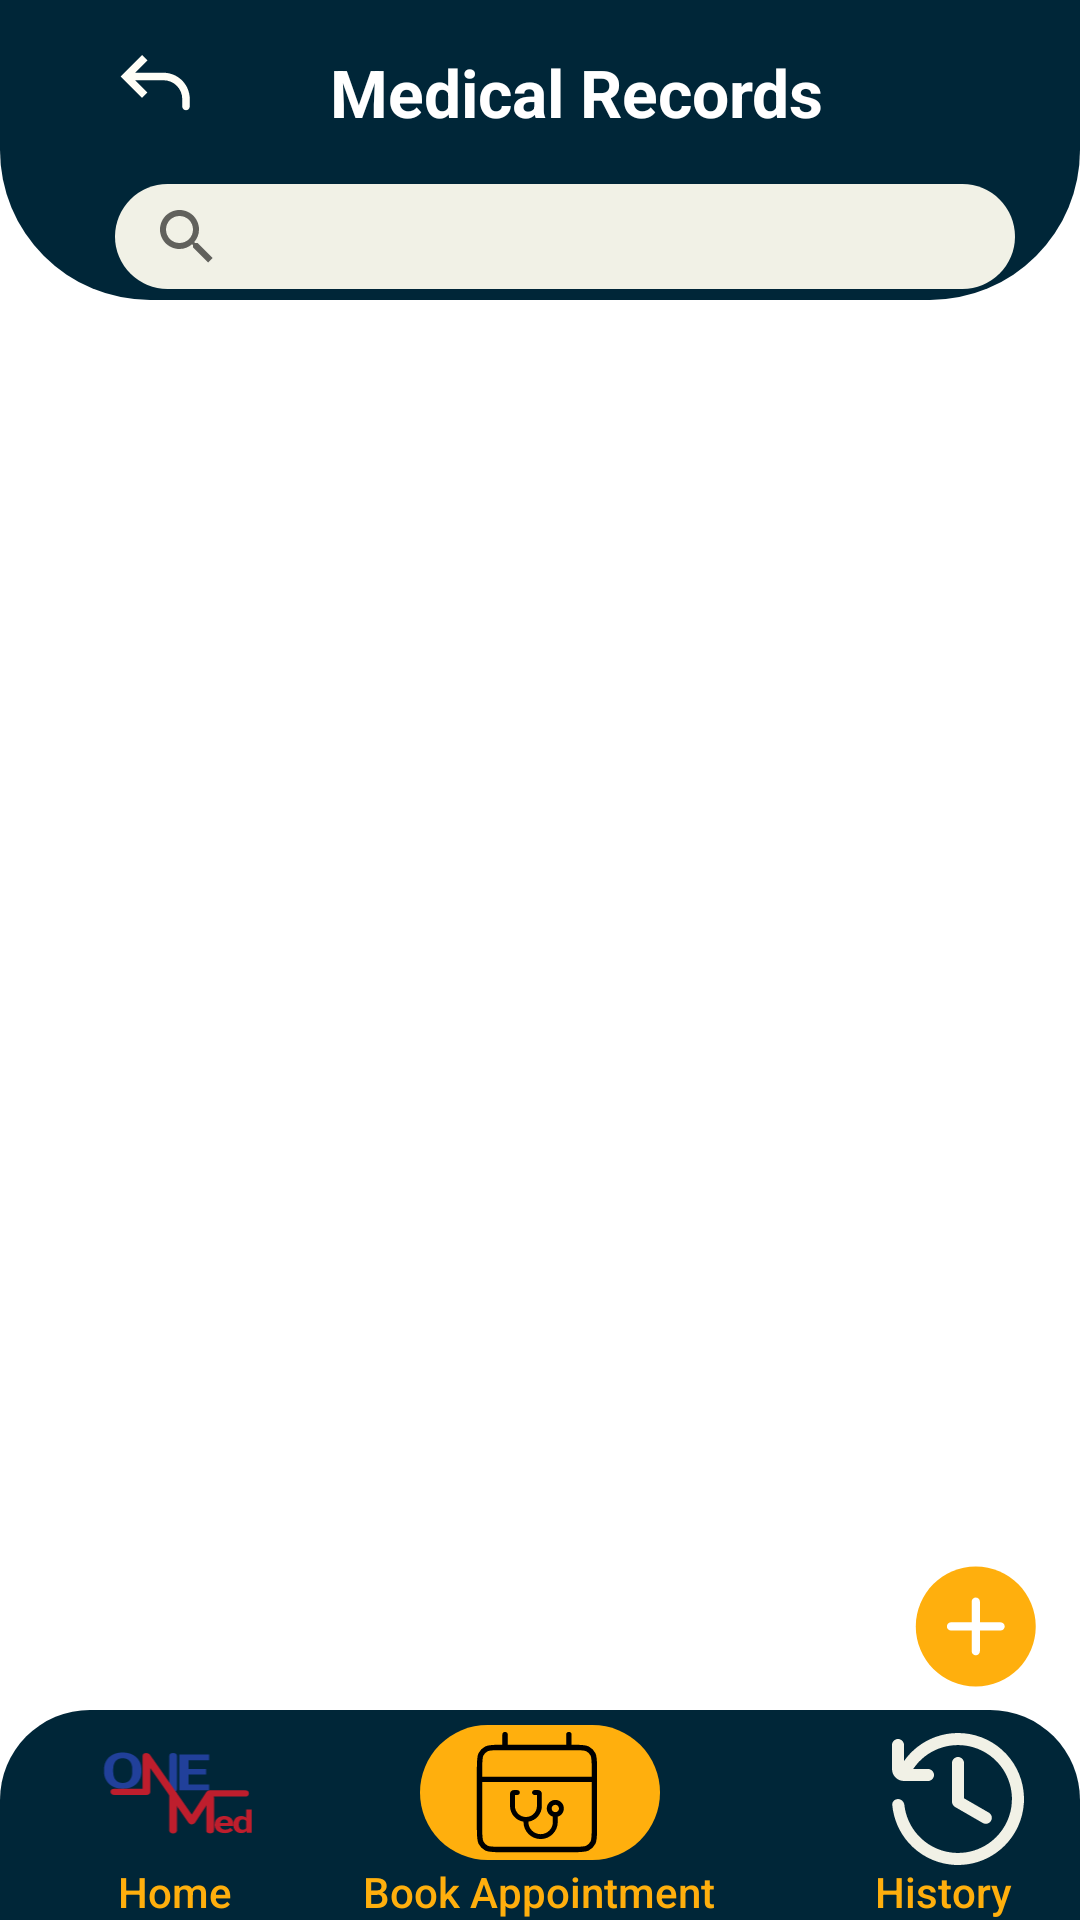

Android layout source for this screen:
<!-- AndroidManifest.xml: application theme Theme.OneMed -->
<!-- res/layout/medical_records.xml -->
<?xml version="1.0" encoding="utf-8"?>
<androidx.constraintlayout.widget.ConstraintLayout
    xmlns:android="http://schemas.android.com/apk/res/android"
    android:layout_width="match_parent"
    android:layout_height="match_parent"
    xmlns:app="http://schemas.android.com/apk/res-auto">

    
    <View
        android:id="@+id/top_layer"
        android:layout_width="match_parent"
        android:layout_height="100dp"
        android:background="@drawable/top_layout"
        app:layout_constraintTop_toTopOf="parent"
        app:layout_constraintStart_toStartOf="parent"
        app:layout_constraintEnd_toEndOf="parent" />

    
    <ImageView
        android:id="@+id/back_btn"
        android:layout_width="48dp"
        android:layout_height="48dp"
        android:layout_marginStart="28dp"
        android:layout_marginTop="4dp"
        android:background="@android:color/transparent"
        android:clickable="true"
        android:contentDescription="@string/back"
        android:focusable="true"
        android:padding="9dp"
        android:scaleType="fitCenter"
        android:src="@drawable/back_svgrepo_com"
        app:layout_constraintStart_toStartOf="parent"
        app:layout_constraintTop_toTopOf="parent" />


    <TextView
        android:id="@+id/title"
        android:layout_width="wrap_content"
        android:layout_height="wrap_content"
        android:text="@string/medical_records"
        android:textAppearance="@style/TextAppearance.AppCompat.Large"
        android:textColor="@color/cardview_light_background"
        android:textStyle="bold"
        app:layout_constraintBottom_toBottomOf="@id/top_layer"
        app:layout_constraintEnd_toEndOf="parent"
        app:layout_constraintHorizontal_bias="0.563"
        app:layout_constraintStart_toStartOf="parent"
        app:layout_constraintTop_toTopOf="@id/top_layer"
        app:layout_constraintVertical_bias="0.228" />

    
    <androidx.appcompat.widget.SearchView
        android:id="@+id/search_bar"
        android:layout_width="300dp"
        android:layout_height="35dp"
        android:layout_marginTop="16dp"
        android:background="@drawable/search_pill"
        android:iconifiedByDefault="false"
        android:queryHint="Search history..."
        app:layout_constraintEnd_toEndOf="parent"
        app:layout_constraintHorizontal_bias="0.639"
        app:layout_constraintStart_toStartOf="parent"
        app:layout_constraintTop_toBottomOf="@id/title" />

    <com.google.android.material.tabs.TabLayout
        android:id="@+id/tabLayout"
        android:layout_width="0dp"
        android:layout_height="wrap_content"
        android:contentDescription="Official Document or Self-Uploaded tab"
        app:tabMode="fixed"
        app:tabGravity="fill"
        app:tabIndicatorColor="@color/teal_200"
        app:tabSelectedTextColor="@color/black"
        app:tabTextColor="@android:color/darker_gray"
        app:layout_constraintTop_toBottomOf="@id/top_layer"
        app:layout_constraintStart_toStartOf="parent"
        app:layout_constraintEnd_toEndOf="parent" />


    
    <androidx.recyclerview.widget.RecyclerView
        android:id="@+id/medicalRecordsRecyclerView"
        android:layout_width="match_parent"
        android:layout_height="0dp"
        android:clipToPadding="false"
        app:layout_constraintTop_toBottomOf="@id/tabLayout"
        app:layout_constraintBottom_toTopOf="@id/bottomNavBackground"
        app:layout_constraintStart_toStartOf="parent"
        app:layout_constraintEnd_toEndOf="parent" />

    <FrameLayout
        android:id="@+id/no_result_container"
        android:layout_width="match_parent"
        android:layout_height="wrap_content"
        android:visibility="gone"
        android:layout_marginTop="16dp"
        app:layout_constraintTop_toBottomOf="@id/tabLayout"
        app:layout_constraintStart_toStartOf="parent"
        app:layout_constraintEnd_toEndOf="parent" />


    
    <View
        android:id="@+id/bottomNavBackground"
        android:layout_width="match_parent"
        android:layout_height="70dp"
        android:background="@drawable/bottom_nav_shape"
        app:layout_constraintBottom_toBottomOf="parent"
        app:layout_constraintEnd_toEndOf="parent"
        app:layout_constraintHorizontal_bias="0.0"
        app:layout_constraintStart_toStartOf="parent" />



    <ImageView
        android:id="@+id/circleBackground"
        android:layout_width="80dp"
        android:layout_height="45dp"
        android:src="@drawable/circle_bottom_nav"
        android:layout_marginBottom="20dp"
        app:layout_constraintBottom_toBottomOf="parent"
        app:layout_constraintStart_toStartOf="parent"
        app:layout_constraintEnd_toEndOf="parent"

        />

    

    <ImageButton
        android:id="@+id/bookAppointment"
        android:layout_width="48dp"
        android:layout_height="48dp"
        android:contentDescription="@string/book_appt"
        android:background="@android:color/transparent"
        android:scaleType="fitCenter"
        android:adjustViewBounds="true"
        android:src="@drawable/book_appointment"
        app:layout_constraintTop_toTopOf="@id/circleBackground"
        app:layout_constraintBottom_toBottomOf="@id/circleBackground"
        app:layout_constraintStart_toStartOf="parent"
        app:layout_constraintEnd_toEndOf="parent" />

    <ImageButton
        android:id="@+id/homeButton"
        android:layout_width="55dp"
        android:layout_height="55dp"
        android:adjustViewBounds="true"
        android:contentDescription="@string/home_btn"
        android:scaleType="fitCenter"
        android:background="@android:color/transparent"
        app:layout_constraintBottom_toBottomOf="parent"
        app:layout_constraintEnd_toEndOf="parent"
        app:layout_constraintHorizontal_bias="0.104"
        app:layout_constraintStart_toStartOf="parent"
        app:layout_constraintTop_toTopOf="parent"
        app:layout_constraintVertical_bias="0.986"
        android:layout_marginBottom="8dp"
        app:srcCompat="@drawable/onemed_logo_copy" />

    <ImageButton
        android:id="@+id/history_btn"
        android:contentDescription="@string/history"
        android:layout_width="48dp"
        android:layout_height="48dp"
        android:background="@android:color/transparent"
        android:scaleType="fitCenter"
        android:layout_marginBottom="8dp"
        app:layout_constraintBottom_toBottomOf="parent"
        app:layout_constraintEnd_toEndOf="parent"
        app:layout_constraintHorizontal_bias="0.947"
        app:layout_constraintStart_toStartOf="parent"
        app:layout_constraintTop_toTopOf="parent"
        app:layout_constraintVertical_bias="0.986"
        app:srcCompat="@drawable/history_svgrepo_com" />

    <TextView
        android:fontFamily="sans-serif-medium"
        android:id="@+id/home_txt"
        android:layout_width="wrap_content"
        android:layout_height="wrap_content"
        android:background="@android:color/transparent"
        android:text="@string/home_btn"
        android:textColor="#ffaf0d"
        android:textSize="14sp"
        app:layout_constraintBottom_toBottomOf="parent"
        app:layout_constraintEnd_toEndOf="parent"
        app:layout_constraintHorizontal_bias="0.122"
        app:layout_constraintStart_toStartOf="parent"
        app:layout_constraintTop_toTopOf="parent"
        app:layout_constraintVertical_bias="1.0" />

    <TextView
        android:fontFamily="sans-serif-medium"
        android:id="@+id/book_appt"
        android:layout_width="wrap_content"
        android:layout_height="wrap_content"
        android:background="@android:color/transparent"
        android:text="@string/book_appt"
        android:textColor="#ffaf0d"
        android:textSize="14sp"
        app:layout_constraintBottom_toBottomOf="parent"
        app:layout_constraintEnd_toEndOf="parent"
        app:layout_constraintHorizontal_bias="0.498"
        app:layout_constraintStart_toStartOf="parent"
        app:layout_constraintTop_toTopOf="parent"
        app:layout_constraintVertical_bias="1.0" />

    <TextView
        android:fontFamily="sans-serif-medium"
        android:id="@+id/history_txt"
        android:layout_width="wrap_content"
        android:layout_height="wrap_content"
        android:textColor="#ffaf0d"
        android:background="@android:color/transparent"
        android:text="@string/history"
        android:textSize="14sp"
        app:layout_constraintBottom_toBottomOf="parent"
        app:layout_constraintEnd_toEndOf="parent"
        app:layout_constraintHorizontal_bias="0.928"
        app:layout_constraintStart_toStartOf="parent"
        app:layout_constraintTop_toTopOf="parent"
        app:layout_constraintVertical_bias="1.0" />

    <ImageButton
        android:id="@+id/add_record"
        android:contentDescription="add medical records"
        android:layout_width="wrap_content"
        android:layout_height="wrap_content"
        android:scaleType="fitCenter"
        android:background="@android:color/transparent"
        app:layout_constraintBottom_toBottomOf="parent"
        app:layout_constraintEnd_toEndOf="parent"
        app:layout_constraintHorizontal_bias="1.0"
        app:layout_constraintStart_toStartOf="parent"
        app:layout_constraintTop_toTopOf="parent"
        app:layout_constraintVertical_bias="0.889"
        app:srcCompat="@drawable/plus_circle_svgrepo_com" />

</androidx.constraintlayout.widget.ConstraintLayout>
<!-- resources referenced by this layout -->
<resources>
  <color name="black">#FF000000</color>
  <color name="teal_200">#FF03DAC5</color>
  <!-- drawable back_svgrepo_com (drawable) -->
  <vector xmlns:android="http://schemas.android.com/apk/res/android"
      android:width="800dp"
      android:height="800dp"
      android:viewportWidth="24"
      android:viewportHeight="24">
    <path
        android:pathData="M4,10L3.293,10.707L2.586,10L3.293,9.293L4,10ZM21,18C21,18.552 20.552,19 20,19C19.448,19 19,18.552 19,18L21,18ZM8.293,15.707L3.293,10.707L4.707,9.293L9.707,14.293L8.293,15.707ZM3.293,9.293L8.293,4.293L9.707,5.707L4.707,10.707L3.293,9.293ZM4,9L14,9L14,11L4,11L4,9ZM21,16L21,18L19,18L19,16L21,16ZM14,9C17.866,9 21,12.134 21,16L19,16C19,13.239 16.761,11 14,11L14,9Z"
        android:fillColor="#fffef6"/>
  </vector>
  <!-- drawable bottom_nav_shape (drawable) -->
  <?xml version="1.0" encoding="utf-8"?>
  <shape xmlns:android="http://schemas.android.com/apk/res/android" android:shape="rectangle">
      <corners
          android:topRightRadius="30dp"
          android:topLeftRadius="30dp"
          />
  
      <solid android:color="#002638" />
  </shape>
  <!-- drawable circle_bottom_nav (drawable) -->
  <?xml version="1.0" encoding="utf-8"?>
  <shape xmlns:android="http://schemas.android.com/apk/res/android" android:shape="rectangle">
  
      <corners
      android:radius="50dp"
          />
  <solid
      android:color="#ffaf0d"
      />
  </shape>
  <!-- drawable search_pill (drawable) -->
  <?xml version="1.0" encoding="utf-8"?>
  <shape xmlns:android="http://schemas.android.com/apk/res/android"
      android:shape="rectangle">
      <solid android:color="#f1f1e6" />
      <corners android:radius="30dp" />
  </shape>
  <!-- drawable top_layout (drawable) -->
  <?xml version="1.0" encoding="utf-8"?>
  <shape xmlns:android="http://schemas.android.com/apk/res/android" android:shape="rectangle">
      <corners
          android:bottomRightRadius="50dp"
          android:bottomLeftRadius="50dp"
          />
  
      <solid android:color="#002638" />
  </shape>
  <string name="back">back</string>
  <string name="book_appt">Book Appointment</string>
  <string name="history">History</string>
  <string name="home_btn">Home</string>
  <string name="medical_records">Medical Records</string>
  <style name="Theme.OneMed" parent="Theme.MaterialComponents.DayNight.NoActionBar">
          
          <item name="colorPrimary">@color/purple_500</item>
          <item name="colorPrimaryVariant">@color/purple_700</item>
          <item name="colorOnPrimary">@color/white</item>
          
          <item name="colorSecondary">@color/teal_200</item>
          <item name="colorSecondaryVariant">@color/teal_700</item>
          <item name="colorOnSecondary">@color/black</item>
          
          <item name="android:statusBarColor">?attr/colorPrimaryVariant</item>
          
          <item name="boxStrokeColor">@color/teal_200</item>
          <item name="boxStrokeWidth">2dp</item>
      </style>
  <color name="purple_500">#FF6200EE</color>
  <color name="purple_700">#FF3700B3</color>
  <color name="white">#FFFFFFFF</color>
  <color name="teal_700">#FF018786</color>
</resources>
